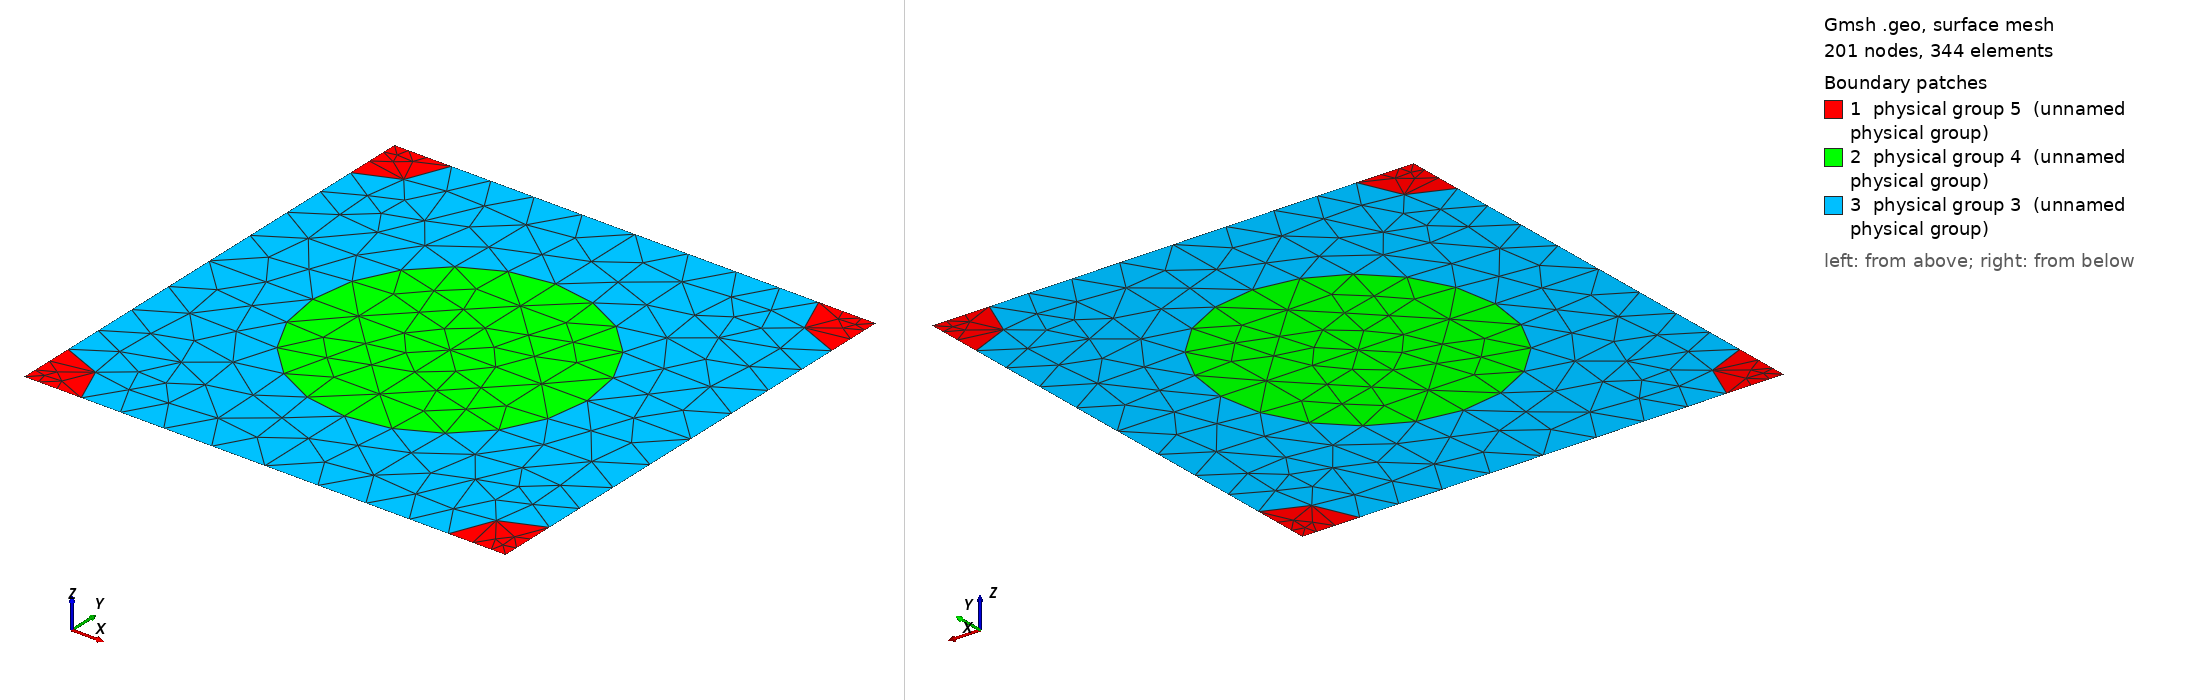

Gmsh geometry script, surface-meshed: 201 nodes, 344 surface elements. Boundary patches (legend numbers): 1 physical group 5 (unnamed physical group), 2 physical group 4 (unnamed physical group), 3 physical group 3 (unnamed physical group). Left view from above one corner, right view from below the opposite corner. Legend entries are the model's physical surfaces. The drawing asked Gmsh for element sizes between 1% and 20% of the model's largest extent; the script's own settings can give other sizes.

=== 421_120_50.geo (drawn) ===
d = 1; // grating period
ff = 0.300000;
d_in_nm = 421;
a1 = 120;
radius1 = (a1/d_in_nm)*d;
radius2 = (50/d_in_nm)*d;
lc = 0.150000; // 0.501 0.201 0.0701;
lc2 = lc/1.500000; // on cylinder surfaces
lc3 = lc/1.500000; // cylinder1 centres
lc4 = lc/4.500000; // cylinder2 centres
posx = 0;//
posy = 0;//

hy = d; // Thickness: Squre profile => hy=d
hx = 0.;

// 2*2 supercell outline

Point(1) = {0, 0, 0, lc4};
Point(2) = {-hx, -hy, 0, lc4};
Point(3) = {-hx+d, -hy, 0, lc4};
Point(4) = {d, 0, 0,lc4};
Point(5) = {-hx+d/2+posx, -hy/2+posy, 0,lc3};
Point(10) = {-hx+d/2+posx, 0, 0, lc};
Point(11) = {0,-hy/2+posy, 0, lc};
Point(12) = {-hx+d/2+posx, -hy, 0, lc};
Point(13) = {d, -hy/2+posy, 0, lc};

Point(14) = {-hx+radius2, 0, 0, lc2};
Point(15) = {d-radius2, 0, 0, lc2};
Point(16) = {0,-radius2, 0, lc2};
Point(18) = {-hx+d/2+posx, -hy/2+radius1+posy, 0, lc2};
Point(20) = {d,-radius2, 0, lc2};
Point(21) = {-hx+d/2-radius1+posx, -hy/2+posy, 0,lc2};
Point(22) = {-hx+d/2+radius1+posx, -hy/2+posy, 0,lc2};
Point(23) = {-hx, -hy+radius2, 0, lc2};
Point(25) = {-hx+d/2+posx, -hy/2-radius1+posy, 0, lc2};
Point(27) = {d,-hy+radius2, 0, lc2};
Point(28) = {-hx+radius2, -hy, 0, lc2};
Point(29) = {d-radius2, -hy, 0, lc2};

Line(1) = {1, 14};
Line(2) = {14, 10};
Line(3) = {10, 15};
Line(4) = {15, 4};
Line(5) = {4, 20};
Line(6) = {20, 13};
Line(7) = {13, 27};
Line(8) = {27, 3};
Line(9) = {3, 29};
Line(10) = {29, 12};
Line(11) = {12, 28};
Line(12) = {28, 2};
Line(13) = {2, 23};
Line(14) = {23, 11};
Line(15) = {11, 16};
Line(16) = {16, 1};
Line(18) = {18, 10};
Line(19) = {18, 5};
Line(20) = {5, 25};
Line(21) = {25, 12};
Line(22) = {11, 21};
Line(23) = {21, 5};
Line(24) = {5, 22};
Line(25) = {22, 13};

Circle(26) = {14, 1, 16};
Circle(27) = {15, 4, 20};
Circle(28) = {27, 3, 29};
Circle(29) = {28, 2, 23};
Circle(30) = {21, 5, 18};
Circle(31) = {18, 5, 22};
Circle(32) = {22, 5, 25};
Circle(33) = {25, 5, 21};

Line Loop(77) = {1, 26, 16};
Plane Surface(78) = {77};
Line Loop(79) = {4, 5, -27};
Plane Surface(80) = {79};
Line Loop(81) = {28, -9, -8};
Plane Surface(82) = {81};
Line Loop(83) = {29, -13, -12};
Plane Surface(84) = {83};
Line Loop(85) = {30, 19, -23};
Plane Surface(86) = {85};
Line Loop(87) = {19, 24, -31};
Plane Surface(88) = {87};
Line Loop(89) = {24, 32, -20};
Plane Surface(90) = {89};
Line Loop(91) = {20, 33, 23};
Plane Surface(92) = {91};
Line Loop(93) = {2, -18, -30, -22, 15, -26};
Plane Surface(94) = {93};
Line Loop(95) = {3, 27, 6, -25, -31, 18};
Plane Surface(96) = {95};
Line Loop(97) = {25, 7, 28, 10, -21, -32};
Plane Surface(98) = {97};
Line Loop(99) = {21, 11, 29, 14, 22, -33};
Plane Surface(100) = {99};

Physical Line(101) = {1, 2, 3, 4};
Physical Line(102) = {5, 6, 7, 8};
Physical Line(103) = {9, 10, 11, 12};
Physical Line(104) = {13, 14, 15, 16};

Physical Surface(3) = {94, 96, 98, 100};
Physical Surface(4) = {86, 88, 90, 92};
Physical Surface(5) = {78, 80, 82, 84};
